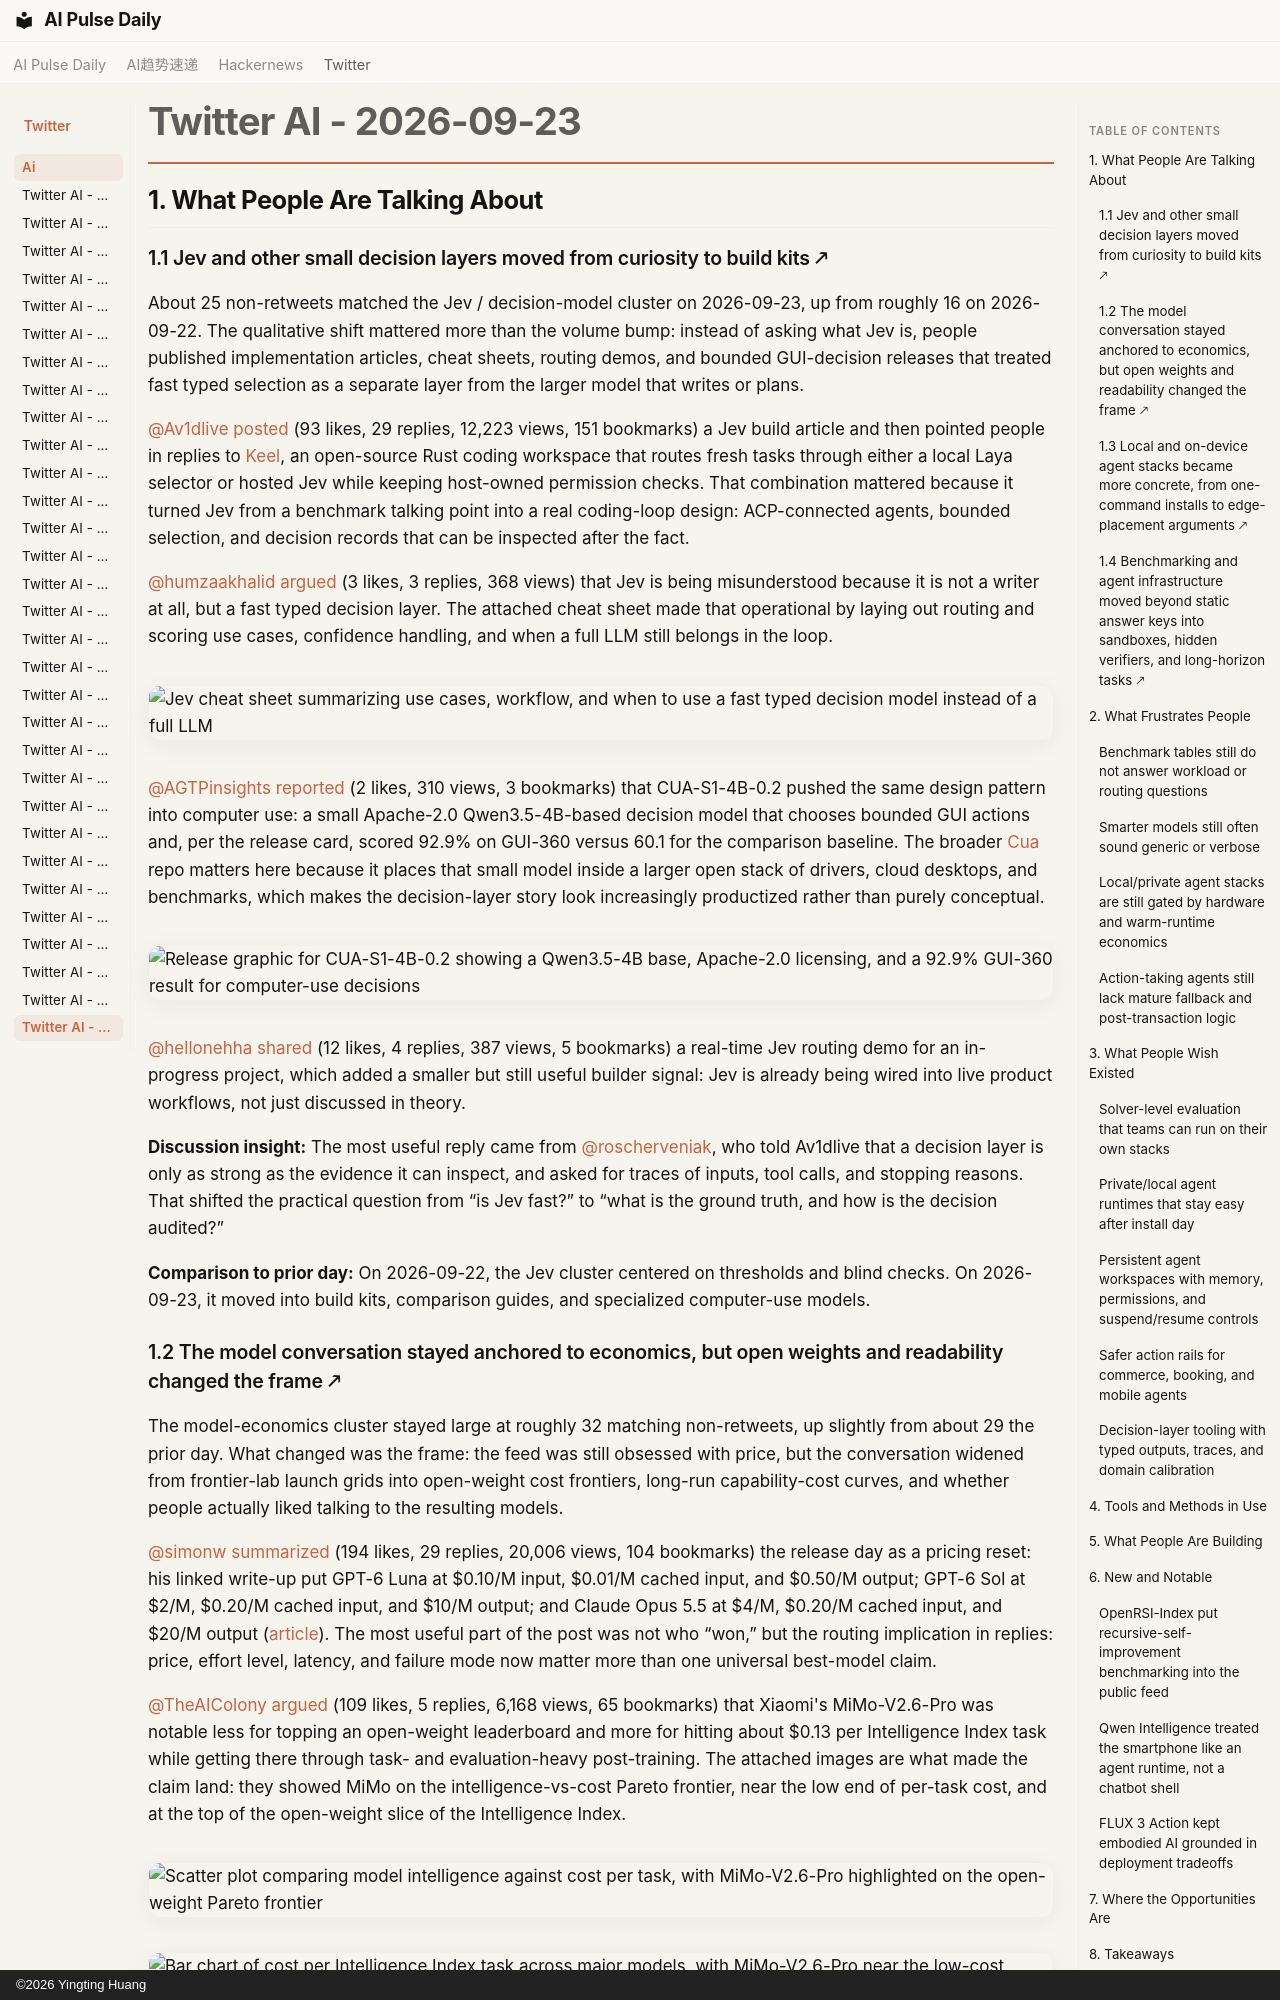

repository: vibewatch/vibewatch.github.io · page: twitter/ai/2026-09-23/index.html · generator: mkdocs · copyright: ©2026 Yingting Huang

# Twitter AI - 2026-09-23

## 1. What People Are Talking About

### 1.1 Jev and other small decision layers moved from curiosity to build kits 🡕

About 25 non-retweets matched the Jev / decision-model cluster on 2026-09-23, up from roughly 16 on 2026-09-22. The qualitative shift mattered more than the volume bump: instead of asking what Jev is, people published implementation articles, cheat sheets, routing demos, and bounded GUI-decision releases that treated fast typed selection as a separate layer from the larger model that writes or plans.

[@Av1dlive](https://x.com/Av1dlive) [posted](https://x.com/Av1dlive/status/2102802621664985241) (93 likes, 29 replies, 12,223 views, 151 bookmarks) a Jev build article and then pointed people in replies to [Keel](https://github.com/codejunkie99/keel), an open-source Rust coding workspace that routes fresh tasks through either a local Laya selector or hosted Jev while keeping host-owned permission checks. That combination mattered because it turned Jev from a benchmark talking point into a real coding-loop design: ACP-connected agents, bounded selection, and decision records that can be inspected after the fact.

[@humzaakhalid](https://x.com/humzaakhalid) [argued](https://x.com/humzaakhalid/status/2102691179888513091) (3 likes, 3 replies, 368 views) that Jev is being misunderstood because it is not a writer at all, but a fast typed decision layer. The attached cheat sheet made that operational by laying out routing and scoring use cases, confidence handling, and when a full LLM still belongs in the loop.

![Jev cheat sheet summarizing use cases, workflow, and when to use a fast typed decision model instead of a full LLM](https://pbs.twimg.com/media/HS5CfB4agAAgSyA.jpg)

[@AGTPinsights](https://x.com/AGTPinsights) [reported](https://x.com/AGTPinsights/status/2102867556193407088) (2 likes, 310 views, 3 bookmarks) that CUA-S1-4B-0.2 pushed the same design pattern into computer use: a small Apache-2.0 Qwen3.5-4B-based decision model that chooses bounded GUI actions and, per the release card, scored 92.9% on GUI-360 versus 60.1 for the comparison baseline. The broader [Cua](https://github.com/trycua/cua) repo matters here because it places that small model inside a larger open stack of drivers, cloud desktops, and benchmarks, which makes the decision-layer story look increasingly productized rather than purely conceptual.

![Release graphic for CUA-S1-4B-0.2 showing a Qwen3.5-4B base, Apache-2.0 licensing, and a 92.9% GUI-360 result for computer-use decisions](https://pbs.twimg.com/media/HS7i4fXasAAx_qq.jpg)

[@hellonehha](https://x.com/hellonehha) [shared](https://x.com/hellonehha/status/2102617956417192272) (12 likes, 4 replies, 387 views, 5 bookmarks) a real-time Jev routing demo for an in-progress project, which added a smaller but still useful builder signal: Jev is already being wired into live product workflows, not just discussed in theory.

**Discussion insight:** The most useful reply came from [@roscherveniak](https://x.com/roscherveniak), who told Av1dlive that a decision layer is only as strong as the evidence it can inspect, and asked for traces of inputs, tool calls, and stopping reasons. That shifted the practical question from “is Jev fast?” to “what is the ground truth, and how is the decision audited?”

**Comparison to prior day:** On 2026-09-22, the Jev cluster centered on thresholds and blind checks. On 2026-09-23, it moved into build kits, comparison guides, and specialized computer-use models.
